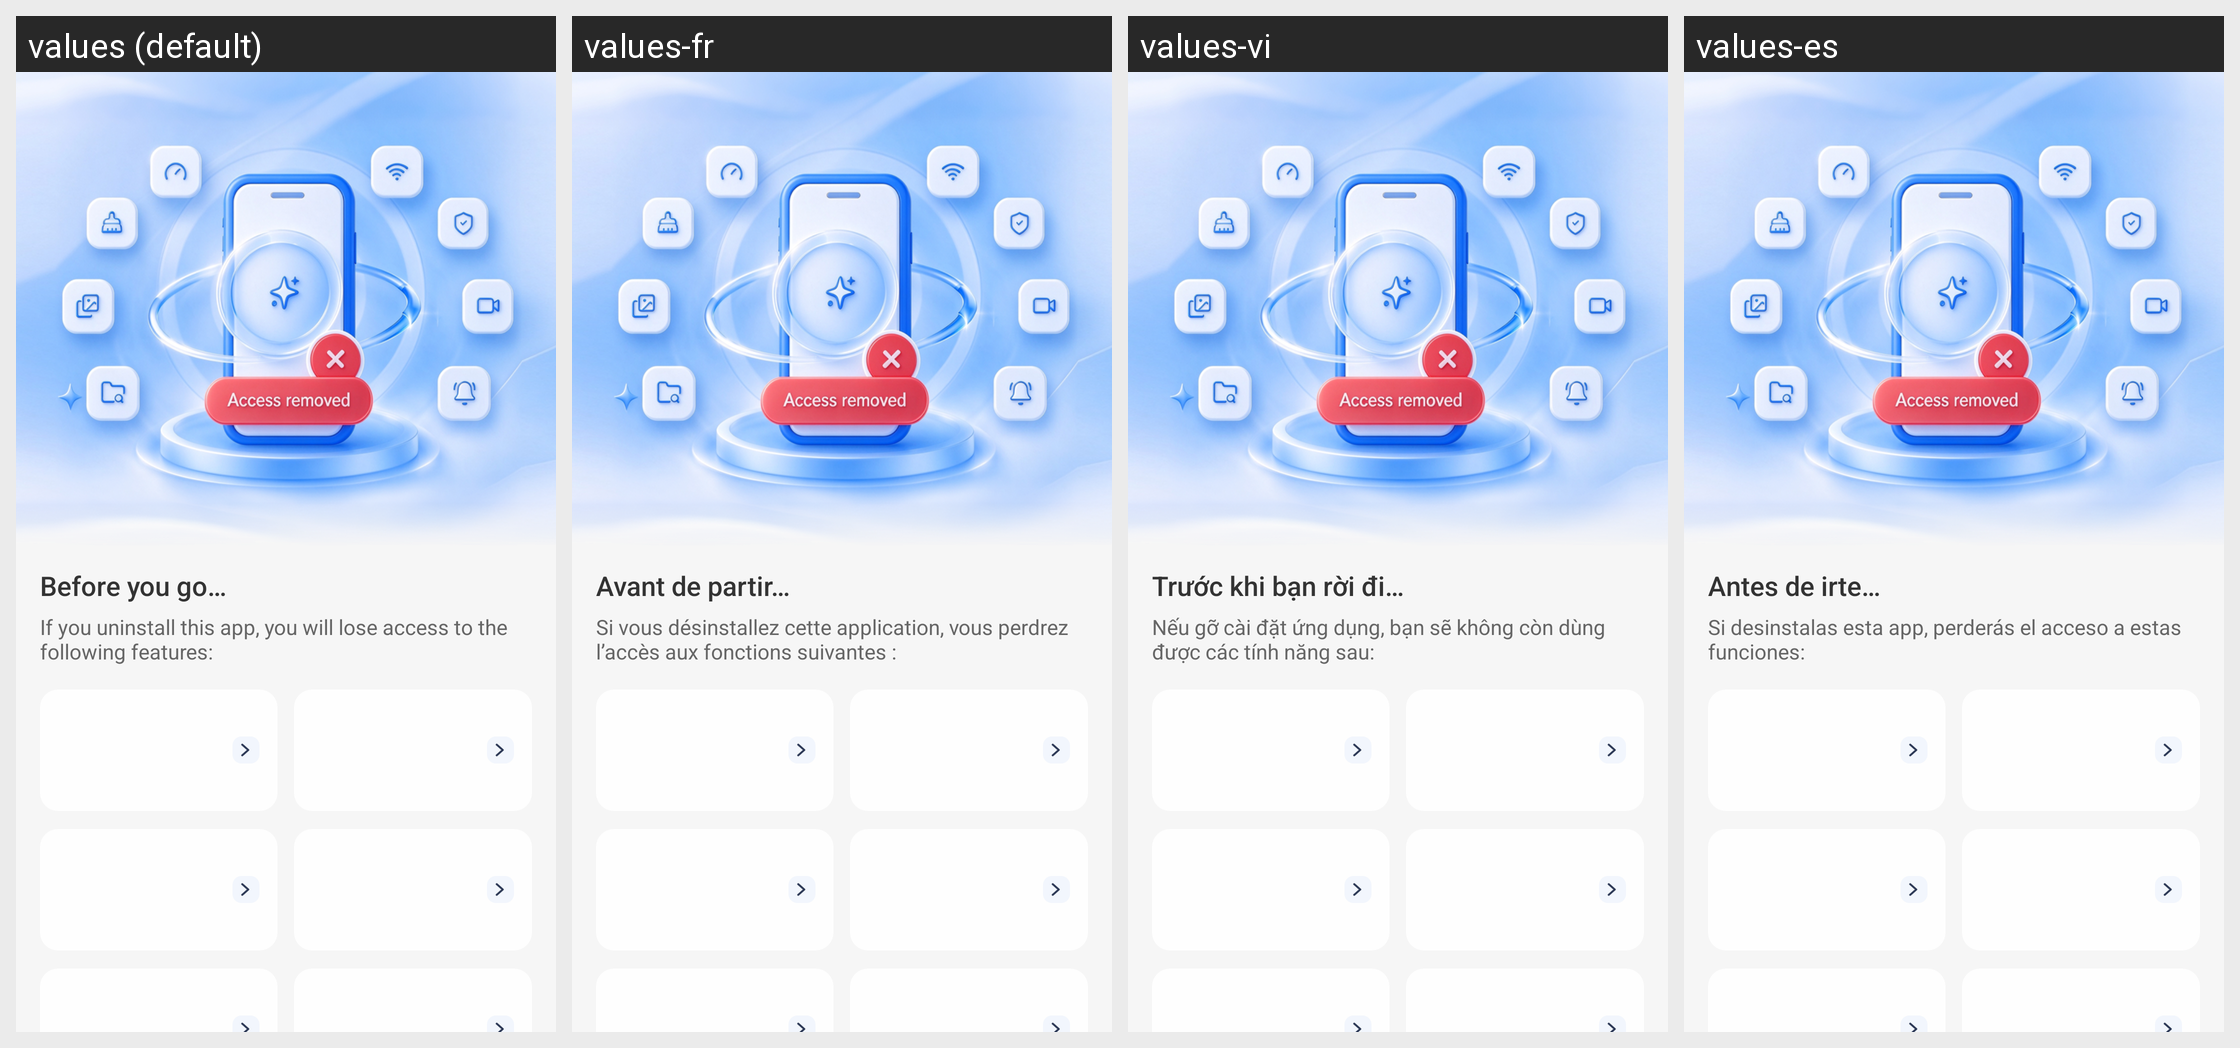

The same Android screen rendered under several of its app's locales, left to right. List the strings drawn on it with the default value and each locale's translation.
Android screen res/layout/page_retention_offer.xml rendered under 4 locales, left to right: values (default), values-fr, values-vi, values-es. Device: Nexus 5 (rendered at 1080×1920; each locale shown at half size, 540×960, under a caption strip naming it); theme Theme.AICleanPhoneStorage.
Other locales in the repository, not shown: values-ar, values-bn, values-de, values-hi, values-in, values-ja, values-ko, values-pt, values-ru, values-tr, values-ur, values-zh-rCN.
Strings drawn on this screen, with the default value and each locale's value (text and hints the layout hard-codes, and strings that could not be matched under every locale, appear in the picture but are not listed):

retention_before
  values: Before you go…
  values-fr: Avant de partir…
  values-vi: Trước khi bạn rời đi…
  values-es: Antes de irte…

retention_loss
  values: If you uninstall this app, you will lose access to the following features:
  values-fr: Si vous désinstallez cette application, vous perdrez l’accès aux fonctions suivantes :
  values-vi: Nếu gỡ cài đặt ứng dụng, bạn sẽ không còn dùng được các tính năng sau:
  values-es: Si desinstalas esta app, perderás el acceso a estas funciones:
